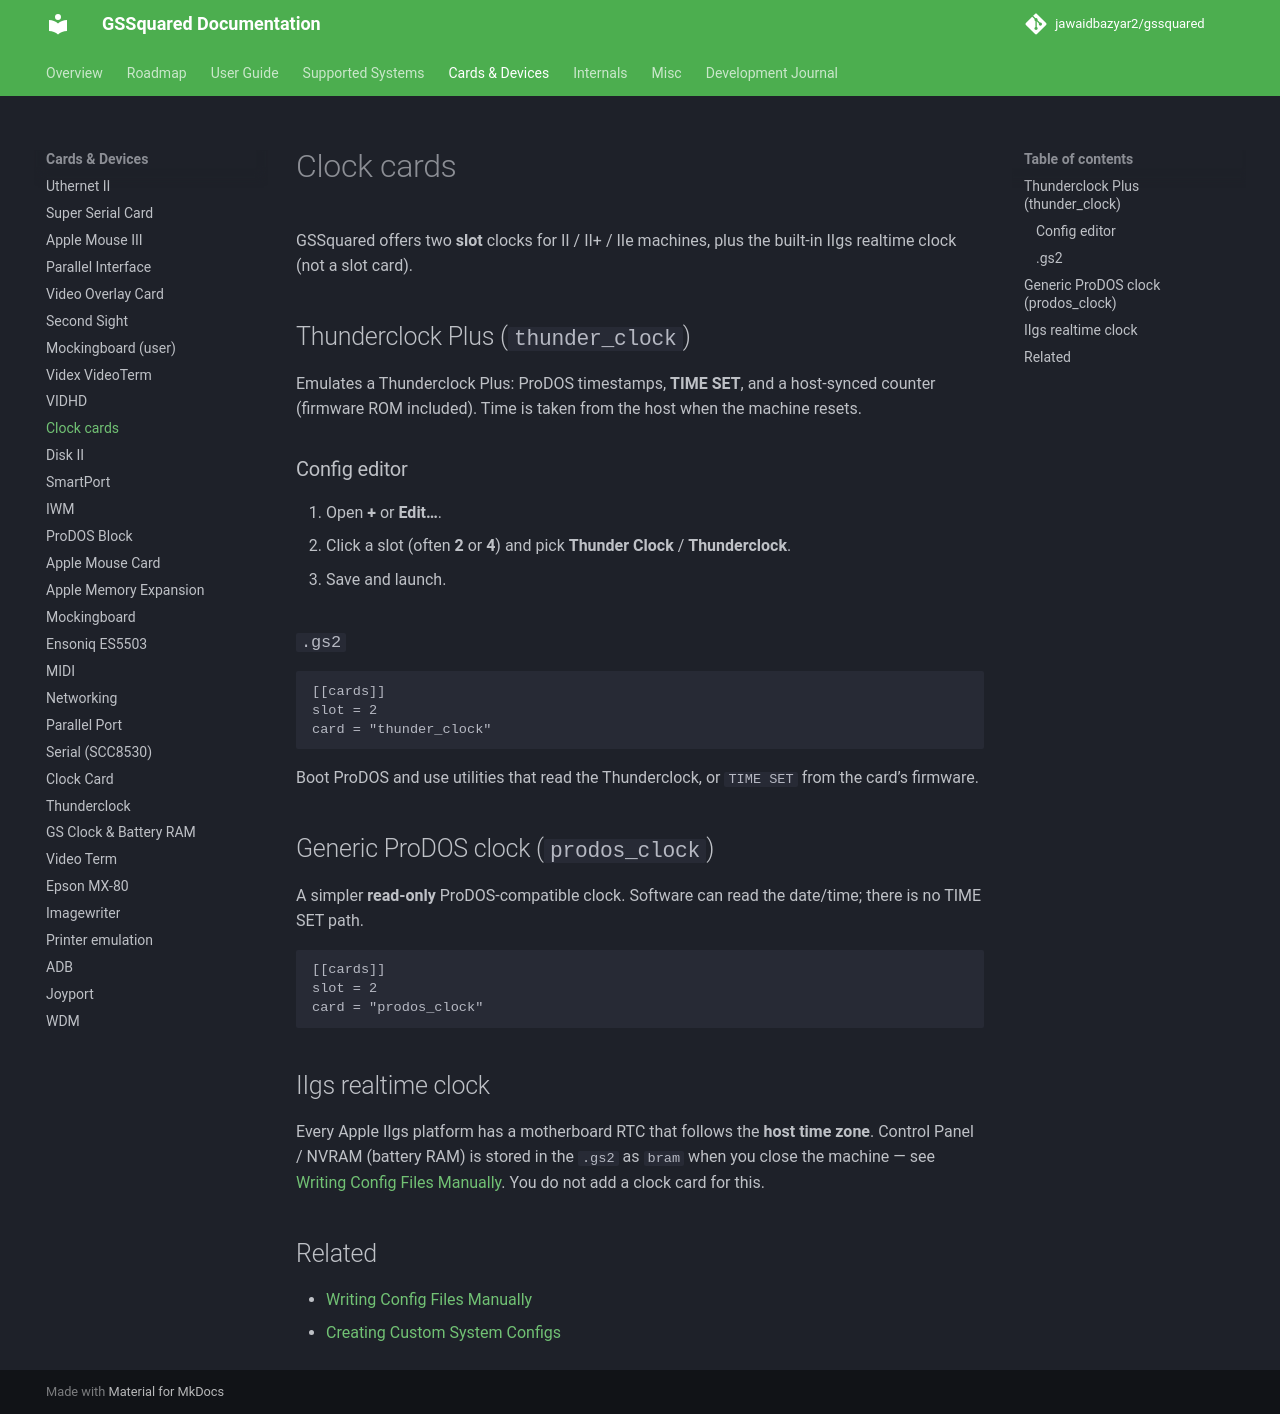

repository: jawaidbazyar2/gssquared · page: Cards_Clock/index.html · generator: mkdocs

# Clock cards

GSSquared offers two **slot** clocks for II / II+ / IIe machines, plus the built-in IIgs realtime clock (not a slot card).

## Thunderclock Plus (`thunder_clock`)

Emulates a Thunderclock Plus: ProDOS timestamps, **TIME SET**, and a host-synced counter (firmware ROM included). Time is taken from the host when the machine resets.

### Config editor

1. Open **+** or **Edit…**.
2. Click a slot (often **2** or **4**) and pick **Thunder Clock** / **Thunderclock**.
3. Save and launch.

### `.gs2`

```toml
[[cards]]
slot = 2
card = "thunder_clock"
```

Boot ProDOS and use utilities that read the Thunderclock, or `TIME SET` from the card’s firmware.

## Generic ProDOS clock (`prodos_clock`)

A simpler **read-only** ProDOS-compatible clock. Software can read the date/time; there is no TIME SET path.

```toml
[[cards]]
slot = 2
card = "prodos_clock"
```

## IIgs realtime clock

Every Apple IIgs platform has a motherboard RTC that follows the **host time zone**. Control Panel / NVRAM (battery RAM) is stored in the `.gs2` as `bram` when you close the machine — see [Writing Config Files Manually](ConfigFiles.md#machine-identity-id). You do not add a clock card for this.

## Related

- [Writing Config Files Manually](ConfigFiles.md)
- [Creating Custom System Configs](ConfigEditor.md)
